Image classification data set "images" (EnzoN7/Image-classification on GitHub). Class labels (9): apricot, avocado, blueberries, cherries, kiwi, peaches, strawberries, watermelons, apples.

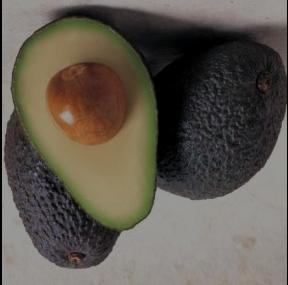
Label: avocado

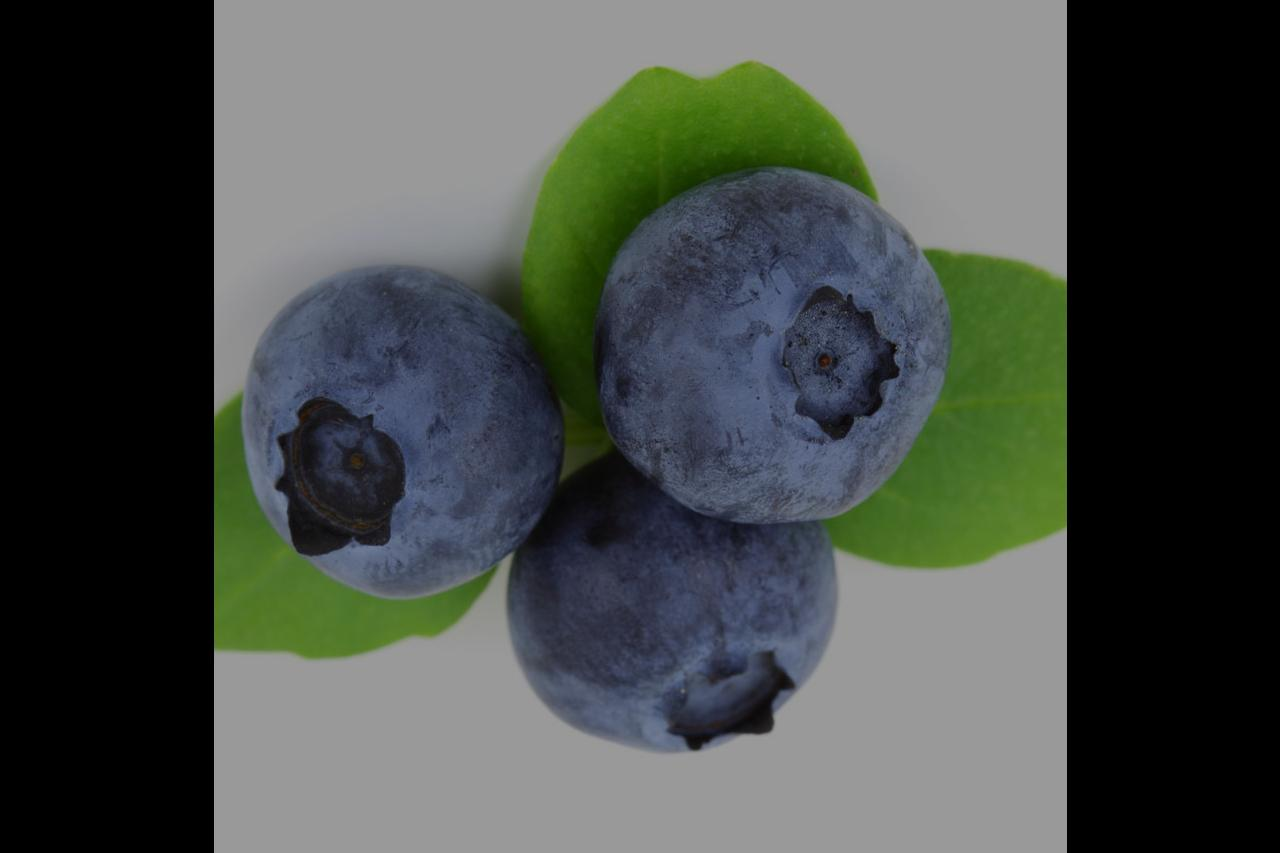
Label: blueberries

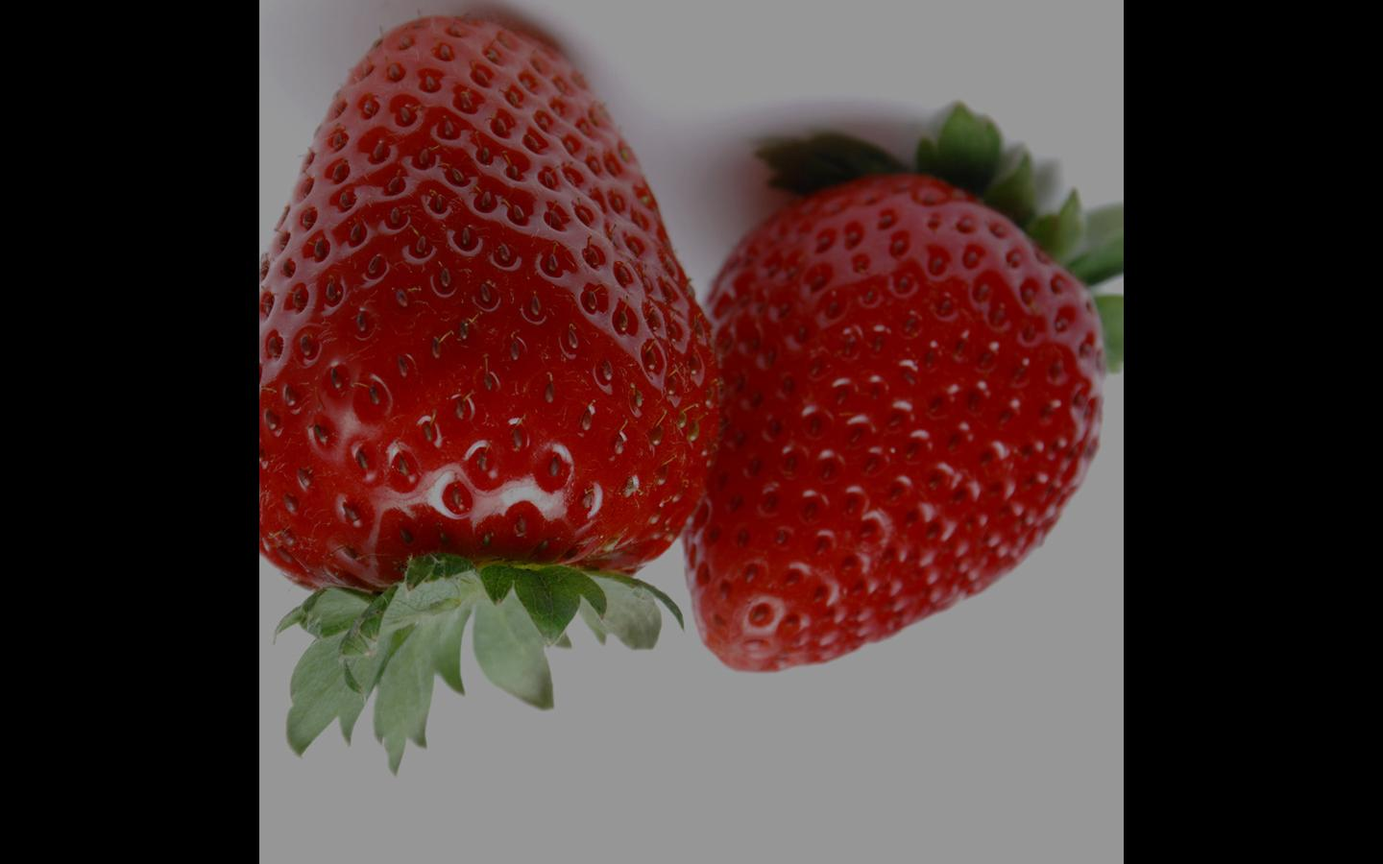
Label: strawberries

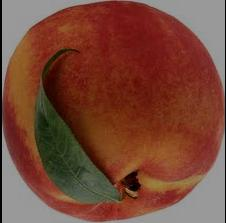
Label: peaches

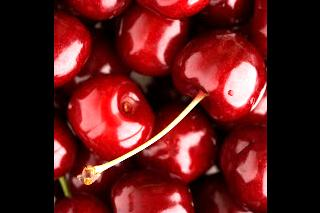
Label: cherries

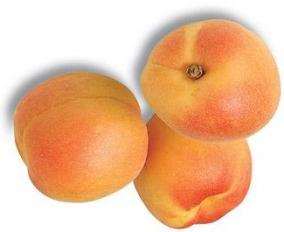
Label: apricot
